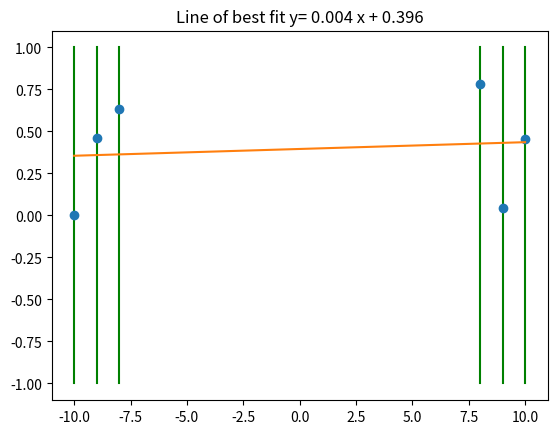

Write the Python code that produced this figure.
import json
import matplotlib.pyplot as plt
import numpy as np
from numpy.polynomial.polynomial import polyfit
from math import *
from random import random

def rand(x,ymin=0,ymax=1):
    return random()*(ymax-ymin)+ymin

def linespace(function,xmin=0,xmax=10,ymin=0,ymax=1, inputs=None):
    if inputs is None: yvar=range(xmin,xmax)
    return [function(x,ymin,ymax) for x in inputs]

def axies(x,y):
    return { 'y': y, 'x': x }

def plotLine(plotter, m, inputs, b):
    plotter.plot(inputs,[m*x+b for x in inputs])

def bruce(inputs=[-10,-9,-8,8,9,10],ymin=-1,ymax=1):
    xmin=min(inputs)
    xmax=min(inputs)
    outputs=linespace(rand,xmin,xmax,inputs=inputs)
    outputs[0]=0
    for i in inputs:
        plt.plot([i,i],[ymin,ymax], 'g')
    plt.plot(inputs, outputs, marker='o', linestyle='None')
    b,m=polyfit(inputs,outputs, 1)
    plotLine(plt, m, inputs, b)
    plt.title("Line of best fit y= %.3f x + %.3f"%(m,b))
    plt.show()


bruce()
